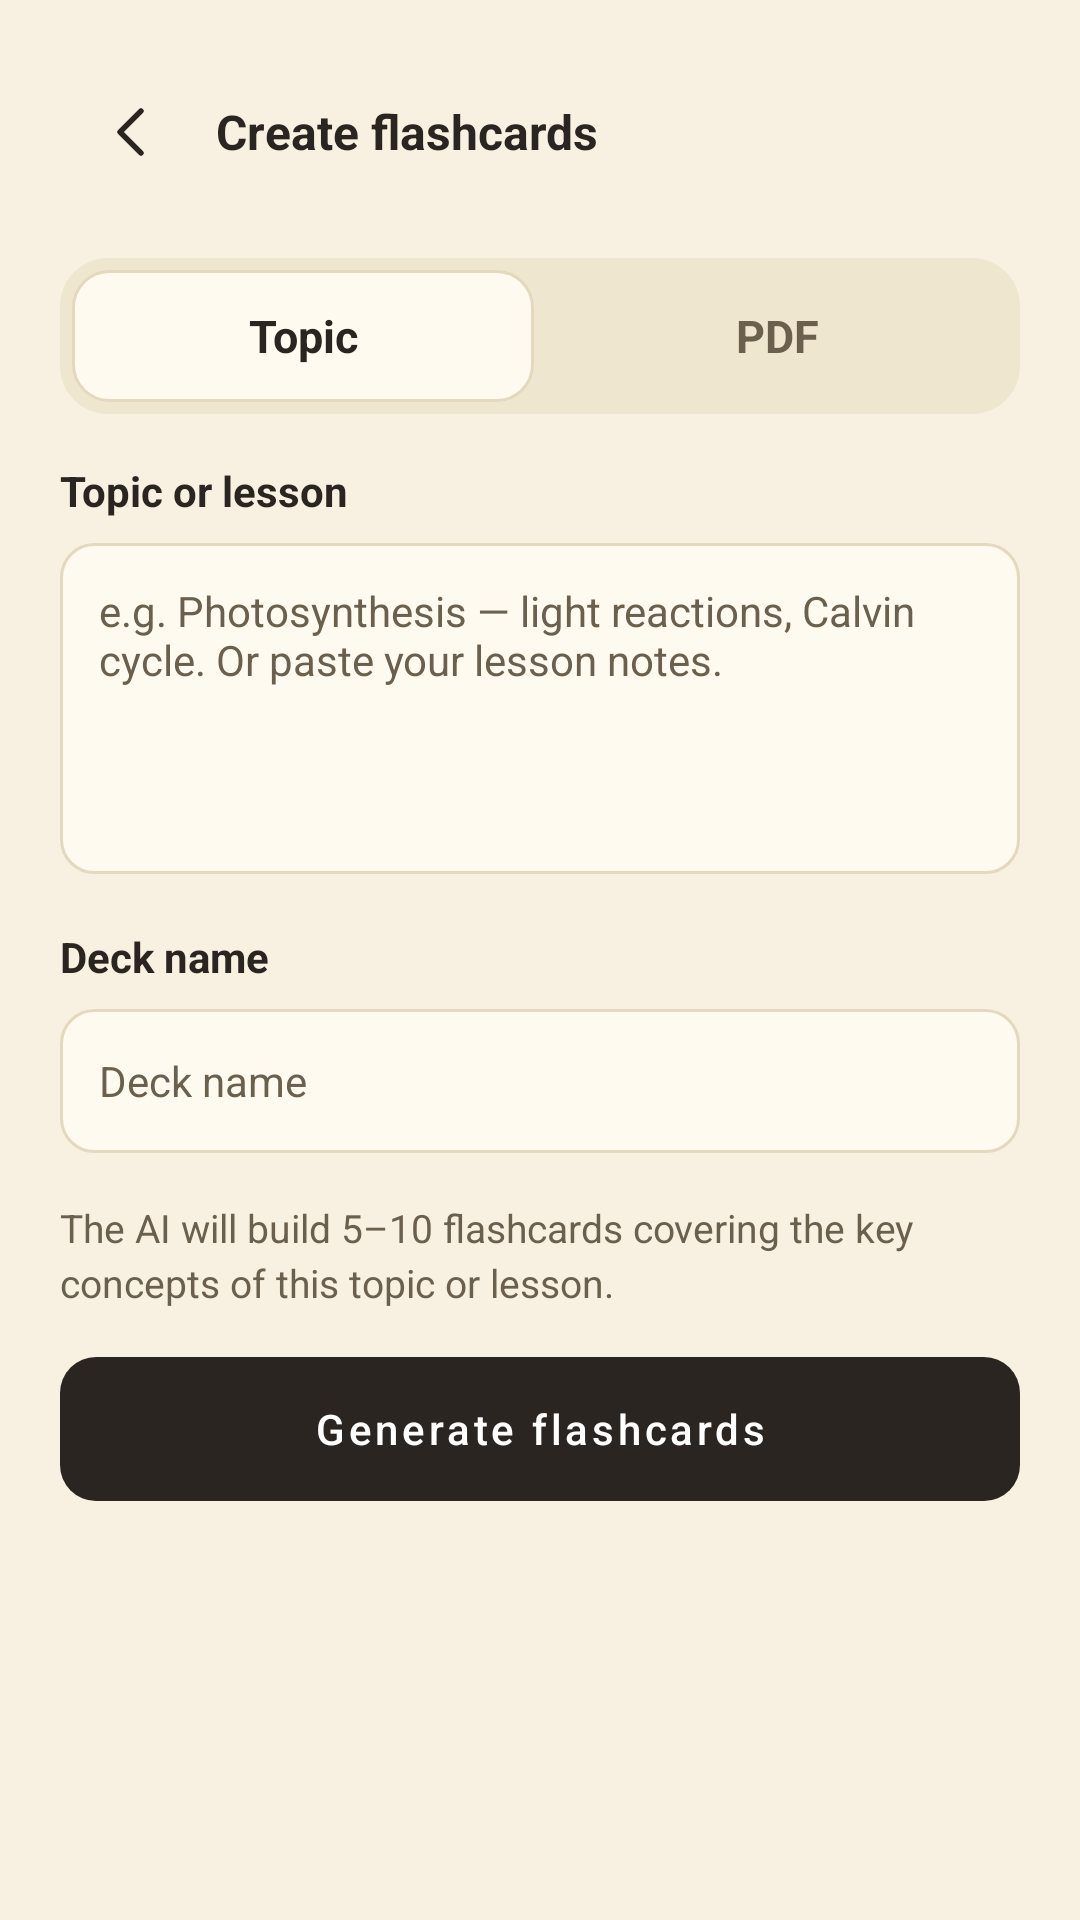

Here is an Android app screen rendered from its layout file. Give the layout XML and the strings, colors and styles it references.
<!-- AndroidManifest.xml: application theme Theme.UEPflip_flashcard -->
<!-- res/layout/fragment_create.xml -->
<?xml version="1.0" encoding="utf-8"?>
<ScrollView xmlns:android="http://schemas.android.com/apk/res/android" xmlns:app="http://schemas.android.com/apk/res-auto"
    android:layout_width="match_parent" android:layout_height="match_parent" android:background="@color/bg">
    <LinearLayout android:layout_width="match_parent" android:layout_height="wrap_content" android:orientation="vertical" android:padding="20dp">

        
        <LinearLayout android:layout_width="match_parent" android:layout_height="wrap_content" android:gravity="center_vertical">
            <ImageButton android:id="@+id/btn_back" android:layout_width="48dp" android:layout_height="48dp"
                android:background="@null" android:padding="12dp" android:src="@drawable/ic_back"
                android:contentDescription="@string/back"/>
            <TextView style="@style/UF.H2" android:layout_width="wrap_content" android:layout_height="wrap_content"
                android:layout_marginStart="4dp" android:text="@string/create_title"/>
        </LinearLayout>

        
        <LinearLayout android:id="@+id/source_toggle" android:layout_width="match_parent" android:layout_height="wrap_content"
            android:layout_marginTop="18dp" android:background="@drawable/bg_segment_container" android:orientation="horizontal"
            android:padding="4dp">
            <TextView android:id="@+id/tab_topic" android:layout_width="0dp" android:layout_height="44dp"
                android:layout_weight="1" android:background="@drawable/bg_segment_selected" android:clickable="true"
                android:focusable="true" android:gravity="center" android:text="@string/create_source_topic"
                android:textColor="@color/ink" android:textSize="15sp" android:textStyle="bold"/>
            <TextView android:id="@+id/tab_pdf" android:layout_width="0dp" android:layout_height="44dp"
                android:layout_weight="1" android:layout_marginStart="4dp" android:clickable="true" android:focusable="true"
                android:gravity="center" android:text="@string/create_source_pdf" android:textColor="@color/mute"
                android:textSize="15sp" android:textStyle="bold"/>
        </LinearLayout>

        
        <LinearLayout android:id="@+id/panel_topic" android:layout_width="match_parent" android:layout_height="wrap_content"
            android:orientation="vertical">
            <TextView style="@style/UF.Body" android:layout_width="wrap_content" android:layout_height="wrap_content"
                android:layout_marginTop="16dp" android:text="@string/create_topic_label" android:textStyle="bold"/>
            <EditText android:id="@+id/input_topic" android:layout_width="match_parent" android:layout_height="wrap_content"
                android:layout_marginTop="8dp" android:background="@drawable/bg_input" android:gravity="top|start"
                android:hint="@string/create_topic_hint" android:importantForAutofill="no"
                android:inputType="textMultiLine|textCapSentences" android:minLines="5" android:padding="13dp"
                android:textColor="@color/ink" android:textColorHint="@color/mute" android:textSize="14sp"/>
        </LinearLayout>

        
        <LinearLayout android:id="@+id/panel_pdf" android:layout_width="match_parent" android:layout_height="wrap_content"
            android:orientation="vertical" android:visibility="gone">
            <LinearLayout android:id="@+id/upload_zone" android:layout_width="match_parent" android:layout_height="wrap_content"
                android:layout_marginTop="16dp" android:background="@drawable/bg_upload" android:clickable="true"
                android:focusable="true" android:gravity="center" android:orientation="vertical" android:padding="28dp">
                <ImageView android:layout_width="34dp" android:layout_height="34dp" android:src="@drawable/ic_file"
                    android:contentDescription="@null"/>
                <TextView style="@style/UF.H2" android:layout_width="wrap_content" android:layout_height="wrap_content"
                    android:layout_marginTop="8dp" android:text="@string/create_upload_title"/>
                <TextView style="@style/UF.Muted" android:layout_width="wrap_content" android:layout_height="wrap_content"
                    android:text="@string/create_upload_hint"/>
            </LinearLayout>
            <com.google.android.material.card.MaterialCardView android:id="@+id/file_card" style="@style/UF.Card"
                android:layout_width="match_parent" android:layout_height="wrap_content" android:layout_marginTop="14dp"
                android:visibility="gone">
                <LinearLayout android:layout_width="match_parent" android:layout_height="wrap_content"
                    android:gravity="center_vertical" android:padding="14dp">
                    <TextView android:layout_width="42dp" android:layout_height="42dp" android:background="@drawable/bg_tile"
                        android:gravity="center" android:text="@string/create_pdf_badge" android:textColor="@color/ink"
                        android:textSize="11sp" android:textStyle="bold"/>
                    <LinearLayout android:layout_width="0dp" android:layout_height="wrap_content"
                        android:layout_marginHorizontal="10dp" android:layout_weight="1" android:orientation="vertical">
                        <TextView android:id="@+id/file_name" style="@style/UF.Body" android:layout_width="wrap_content"
                            android:layout_height="wrap_content" android:textStyle="bold"/>
                        <TextView android:id="@+id/file_size" style="@style/UF.Muted" android:layout_width="wrap_content"
                            android:layout_height="wrap_content" android:textSize="12sp"/>
                    </LinearLayout>
                    <ImageButton android:id="@+id/btn_remove" android:layout_width="48dp" android:layout_height="48dp"
                        android:background="@null" android:padding="10dp" android:src="@drawable/ic_close"
                        android:contentDescription="@string/create_remove_file"/>
                </LinearLayout>
            </com.google.android.material.card.MaterialCardView>
        </LinearLayout>

        
        <TextView style="@style/UF.Body" android:layout_width="wrap_content" android:layout_height="wrap_content"
            android:layout_marginTop="18dp" android:text="@string/create_deck_name_label" android:textStyle="bold"/>
        <EditText android:id="@+id/input_deck_name" android:layout_width="match_parent" android:layout_height="48dp"
            android:layout_marginTop="8dp" android:background="@drawable/bg_input" android:hint="@string/create_deck_name_hint"
            android:imeOptions="actionDone" android:importantForAutofill="no" android:inputType="textCapSentences"
            android:maxLines="1" android:paddingHorizontal="13dp" android:textColor="@color/ink"
            android:textColorHint="@color/mute" android:textSize="14sp"/>

        <TextView android:id="@+id/create_helper" style="@style/UF.Muted" android:layout_width="match_parent"
            android:layout_height="wrap_content" android:layout_marginVertical="16dp" android:lineSpacingExtra="3dp"
            android:text="@string/create_helper_topic"/>

        <com.google.android.material.button.MaterialButton android:id="@+id/btn_generate" style="@style/UF.Button"
            android:layout_width="match_parent" android:layout_height="wrap_content"
            android:text="@string/generate_flashcards"/>
    </LinearLayout>
</ScrollView>
<!-- resources referenced by this layout -->
<resources>
  <color name="bg">#F8F1E1</color>
  <color name="ink">#2A2520</color>
  <color name="mute">#6B5F4E</color>
  <!-- drawable bg_input (drawable) -->
  <?xml version="1.0" encoding="utf-8"?>
  <shape xmlns:android="http://schemas.android.com/apk/res/android">
      <solid android:color="@color/card"/>
      <stroke android:width="1dp" android:color="@color/line"/>
      <corners android:radius="11dp"/>
  </shape>
  <!-- drawable bg_segment_container (drawable) -->
  <?xml version="1.0" encoding="utf-8"?>
  <shape xmlns:android="http://schemas.android.com/apk/res/android">
      <solid android:color="@color/surface_alt"/>
      <corners android:radius="16dp"/>
  </shape>
  <!-- drawable bg_segment_selected (drawable) -->
  <?xml version="1.0" encoding="utf-8"?>
  <shape xmlns:android="http://schemas.android.com/apk/res/android">
      <solid android:color="@color/card"/>
      <stroke android:width="1dp" android:color="@color/line"/>
      <corners android:radius="12dp"/>
  </shape>
  <!-- drawable bg_tile (drawable) -->
  <?xml version="1.0" encoding="utf-8"?>
  <shape xmlns:android="http://schemas.android.com/apk/res/android">
      <solid android:color="@color/accent_soft"/>
      <corners android:radius="11dp"/>
  </shape>
  <!-- drawable bg_upload (drawable) -->
  <?xml version="1.0" encoding="utf-8"?>
  <shape xmlns:android="http://schemas.android.com/apk/res/android">
      <stroke android:width="1.5dp" android:color="@color/accent" android:dashWidth="6dp" android:dashGap="4dp"/>
      <corners android:radius="14dp"/>
  </shape>
  <!-- drawable ic_back (drawable) -->
  <?xml version="1.0" encoding="utf-8"?>
  <vector xmlns:android="http://schemas.android.com/apk/res/android"
      android:width="24dp" android:height="24dp" android:viewportWidth="24" android:viewportHeight="24">
      <path android:pathData="M15 5l-7 7 7 7" android:strokeColor="@color/ink" android:strokeWidth="1.8" android:strokeLineCap="round" android:strokeLineJoin="round"/>
  </vector>
  <string name="back">Back</string>
  <string name="create_deck_name_hint">Deck name</string>
  <string name="create_deck_name_label">Deck name</string>
  <string name="create_helper_topic">The AI will build 5\u201310 flashcards covering the key concepts of this topic or lesson.</string>
  <string name="create_pdf_badge">PDF</string>
  <string name="create_remove_file">Remove file</string>
  <string name="create_source_pdf">PDF</string>
  <string name="create_source_topic">Topic</string>
  <string name="create_title">Create flashcards</string>
  <string name="create_topic_hint">e.g. Photosynthesis \u2014 light reactions, Calvin cycle. Or paste your lesson notes.</string>
  <string name="create_topic_label">Topic or lesson</string>
  <string name="create_upload_hint">Tap to browse your device</string>
  <string name="create_upload_title">Upload PDF file</string>
  <string name="generate_flashcards">Generate flashcards</string>
  <style name="UF.Body" parent=""><item name="android:textSize">14sp</item><item name="android:textColor">@color/ink</item></style>
  <style name="UF.Card" parent="Widget.MaterialComponents.CardView">
          <item name="cardBackgroundColor">@color/card</item><item name="cardCornerRadius">14dp</item><item name="cardElevation">0dp</item>
          <item name="strokeColor">@color/line</item><item name="strokeWidth">1dp</item>
      </style>
  <style name="UF.H2" parent=""><item name="android:textSize">16sp</item><item name="android:textStyle">bold</item><item name="android:textColor">@color/ink</item></style>
  <style name="UF.Muted" parent=""><item name="android:textSize">13sp</item><item name="android:textColor">@color/mute</item></style>
  <style name="Theme.UEPflip_flashcard" parent="Base.Theme.UEPflip_flashcard" />
  <color name="card">#FFFAF0</color>
  <color name="line">#E4D8BE</color>
  <color name="surface_alt">#EFE6D0</color>
  <color name="accent_soft">#122A2520</color>
  <color name="accent">#2A2520</color>
  <color name="white">#FFFFFF</color>
</resources>
